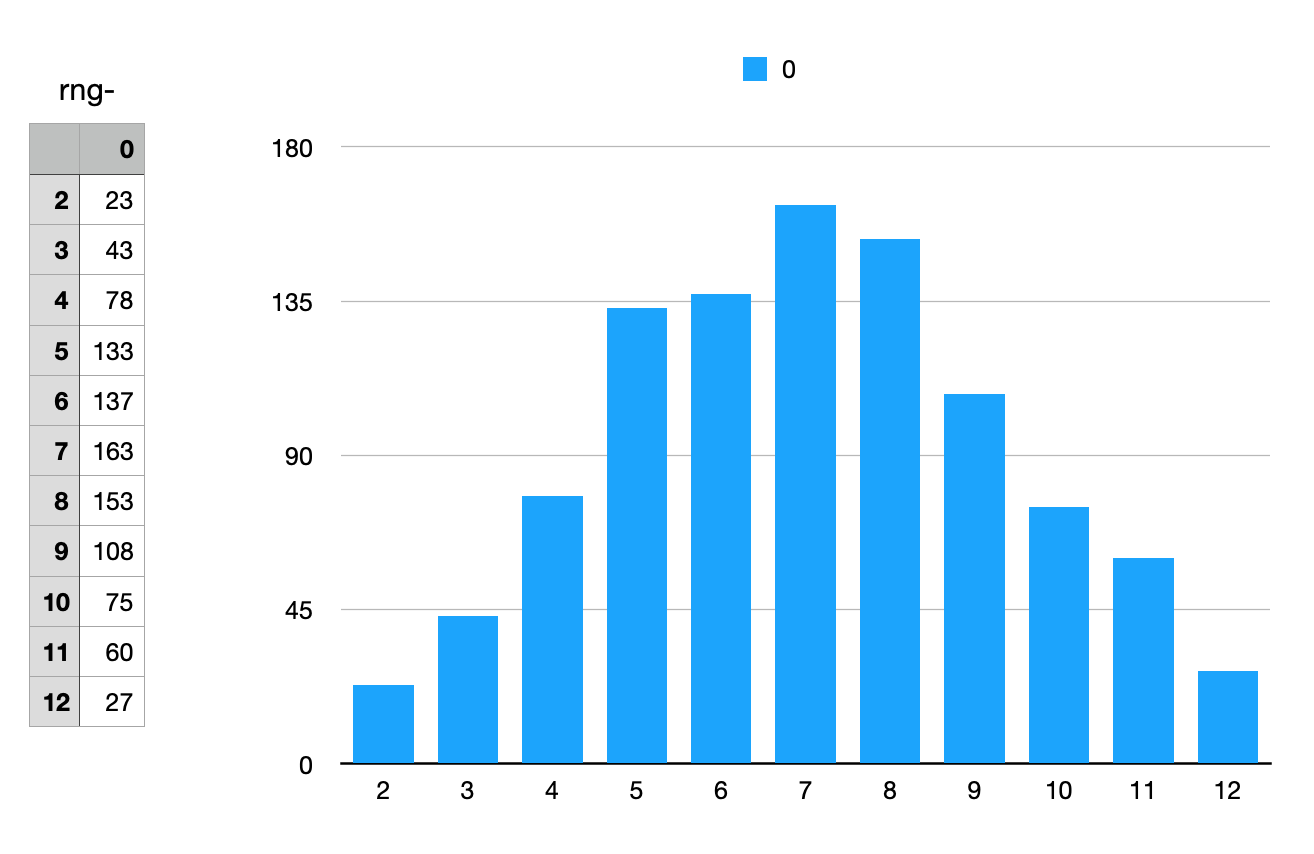

Source data for this figure (header and first rows):
, 0
2, 23
3, 43
4, 78
5, 133
6, 137
7, 163
8, 153
9, 108
10, 75
11, 60
12, 27
